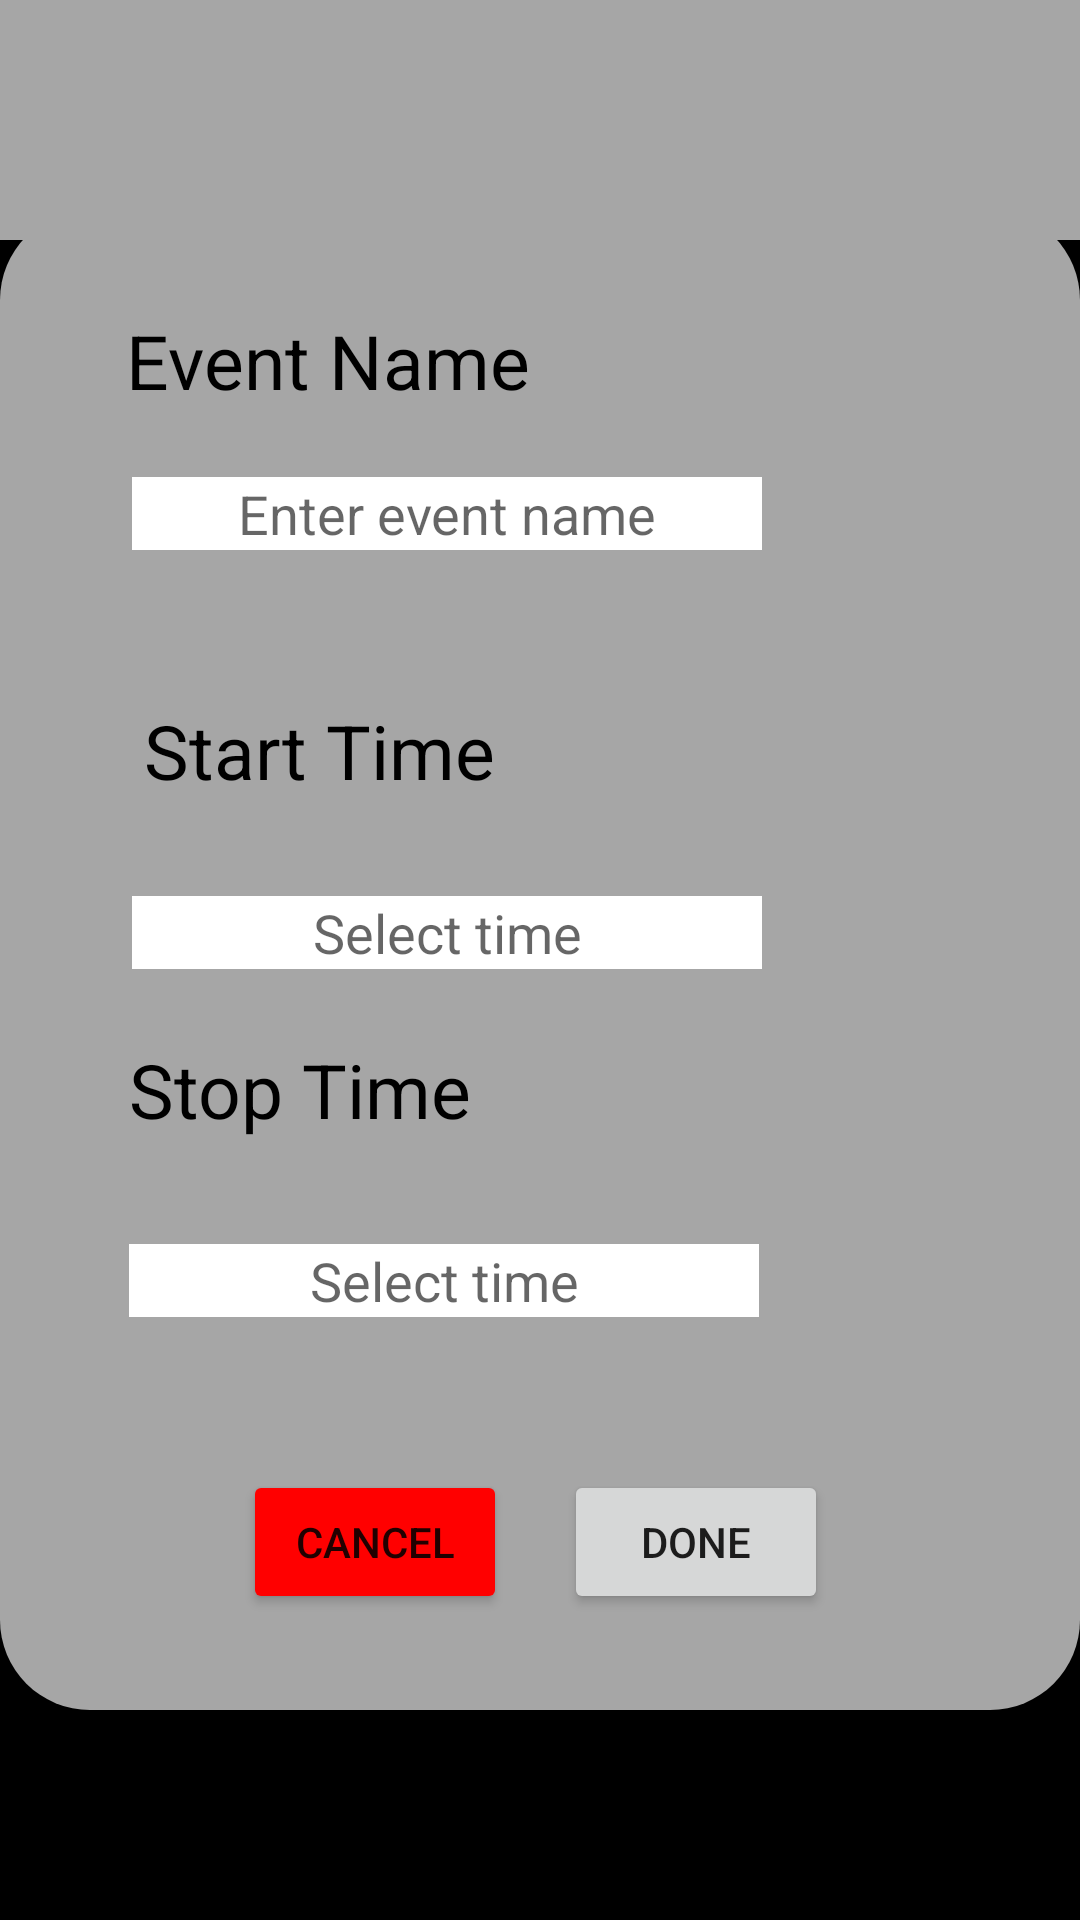

Layout XML and referenced resources for this Android screen:
<!-- AndroidManifest.xml: application theme Theme.Automatic_phone_silencer -->
<!-- res/layout/activity_details_page.xml -->
<?xml version="1.0" encoding="utf-8"?>
<RelativeLayout xmlns:android="http://schemas.android.com/apk/res/android"
    xmlns:app="http://schemas.android.com/apk/res-auto"
    xmlns:tools="http://schemas.android.com/tools"
    android:layout_width="match_parent"
    android:layout_height="match_parent"
    android:background="@color/black"
    tools:context=".details_page">


    <LinearLayout
        android:layout_width="match_parent"
        android:layout_height="wrap_content"
        android:orientation="vertical"
        android:background="@drawable/custom_color">
        <androidx.appcompat.widget.Toolbar
            android:id="@+id/toolbar"
            android:layout_width="match_parent"
            android:layout_height="?attr/actionBarSize"
            app:titleTextColor="@color/black"
            android:layout_marginTop="24dp"
            />

    </LinearLayout>

    <RelativeLayout
        android:layout_width="match_parent"
        android:layout_height="500dp"
        android:layout_alignParentStart="true"
        android:layout_centerInParent="true"
        android:background="@drawable/curved_boarder">


        <EditText
            android:id="@+id/stop"
            android:layout_width="wrap_content"
            android:layout_height="wrap_content"
            android:layout_alignParentStart="true"
            android:layout_alignParentBottom="true"
            android:layout_marginStart="43dp"
            android:layout_marginBottom="131dp"
            android:background="#ffffff"
            android:clickable="true"
            android:ems="10"
            android:focusable="false"
            android:hint="Select time"
            android:inputType="textPersonName"
            android:textAlignment="center" />

        <TextView
            android:id="@+id/textView3"
            android:layout_width="wrap_content"
            android:layout_height="wrap_content"
            android:layout_alignParentStart="true"
            android:layout_alignParentBottom="true"
            android:layout_marginStart="43dp"
            android:layout_marginBottom="190dp"
            android:text="Stop Time"
            android:textColor="@color/black"
            android:textSize="25dp" />

        <TextView
            android:id="@+id/textView2"
            android:layout_width="wrap_content"
            android:layout_height="wrap_content"
            android:layout_alignParentStart="true"
            android:layout_alignParentBottom="true"
            android:layout_marginStart="48dp"
            android:layout_marginBottom="303dp"
            android:text="Start Time"
            android:textColor="@color/black"
            android:textSize="25dp" />

        <TextView
            android:id="@+id/textView"
            android:layout_width="wrap_content"
            android:layout_height="wrap_content"
            android:layout_alignParentStart="true"
            android:layout_alignParentBottom="true"
            android:layout_marginStart="42dp"
            android:layout_marginBottom="433dp"
            android:text="Event Name"
            android:textColor="@color/black"
            android:textSize="25dp" />

        <EditText
            android:id="@+id/Eventname"
            android:layout_width="wrap_content"
            android:layout_height="wrap_content"
            android:layout_alignParentStart="true"
            android:layout_alignParentTop="true"
            android:layout_marginStart="44dp"
            android:layout_marginTop="89dp"
            android:background="#ffffff"
            android:ems="10"
            android:focusable="true"
            android:hint="Enter event name"
            android:inputType="textPersonName"
            android:textAlignment="center" />

        <EditText
            android:id="@+id/start"
            android:layout_width="wrap_content"
            android:layout_height="wrap_content"
            android:layout_alignParentStart="true"
            android:layout_alignParentBottom="true"
            android:layout_marginStart="44dp"
            android:layout_marginBottom="247dp"
            android:background="#ffffff"
            android:clickable="true"
            android:ems="10"
            android:focusable="false"
            android:hint="Select time"
            android:inputType="textPersonName"
            android:textAlignment="center" />

        <Button
            android:id="@+id/cancel_button"
            android:layout_width="wrap_content"
            android:layout_height="wrap_content"
            android:layout_alignParentStart="true"
            android:layout_alignParentBottom="true"
            android:layout_marginStart="81dp"
            android:layout_marginBottom="32dp"
            android:backgroundTint="#ff0000"
            android:text="Cancel"
            app:cornerRadius="16dp" />

        <Button
            android:id="@+id/done_button"
            android:layout_width="wrap_content"
            android:layout_height="wrap_content"
            android:layout_alignParentEnd="true"
            android:layout_alignParentBottom="true"
            android:layout_marginEnd="84dp"
            android:layout_marginBottom="32dp"
            android:text="Done"
            app:cornerRadius="16dp" />
    </RelativeLayout>

</RelativeLayout>
<!-- resources referenced by this layout -->
<resources>
  <color name="black">#FF000000</color>
  <!-- drawable curved_boarder (drawable) -->
  <?xml version="1.0" encoding="utf-8"?>
  <shape xmlns:android="http://schemas.android.com/apk/res/android">
      <gradient
          android:startColor="#a6a6a6"
          android:endColor="#a6a6a6"
          android:angle="90"
          android:type="linear" />
      <corners android:radius="30dp" />
  </shape>
  <!-- drawable custom_color (drawable) -->
  <?xml version="1.0" encoding="utf-8"?>
  <shape xmlns:android="http://schemas.android.com/apk/res/android">
      <gradient
          android:startColor="#a6a6a6"
      android:endColor="#a6a6a6"
      android:angle="90"
      android:type="linear" />
  </shape>
  <style name="Theme.Automatic_phone_silencer" parent="Theme.MaterialComponents.DayNight.NoActionBar">
          
          <item name="colorPrimary">@color/purple_500</item>
          <item name="colorPrimaryVariant">@color/purple_700</item>
          <item name="colorOnPrimary">@color/white</item>
          
          <item name="colorSecondary">@color/teal_200</item>
          <item name="colorSecondaryVariant">@color/teal_700</item>
          <item name="colorOnSecondary">@color/black</item>
          
          <item name="android:statusBarColor">?attr/colorPrimaryVariant</item>
          <item name="android:windowTranslucentStatus">true</item>
          <item name="windowActionBar">false</item>
          <item name="windowNoTitle">true</item>
          
      </style>
  <color name="purple_500">#FF6200EE</color>
  <color name="purple_700">#FF3700B3</color>
  <color name="white">#FFFFFFFF</color>
  <color name="teal_200">#FF03DAC5</color>
  <color name="teal_700">#FF018786</color>
</resources>
